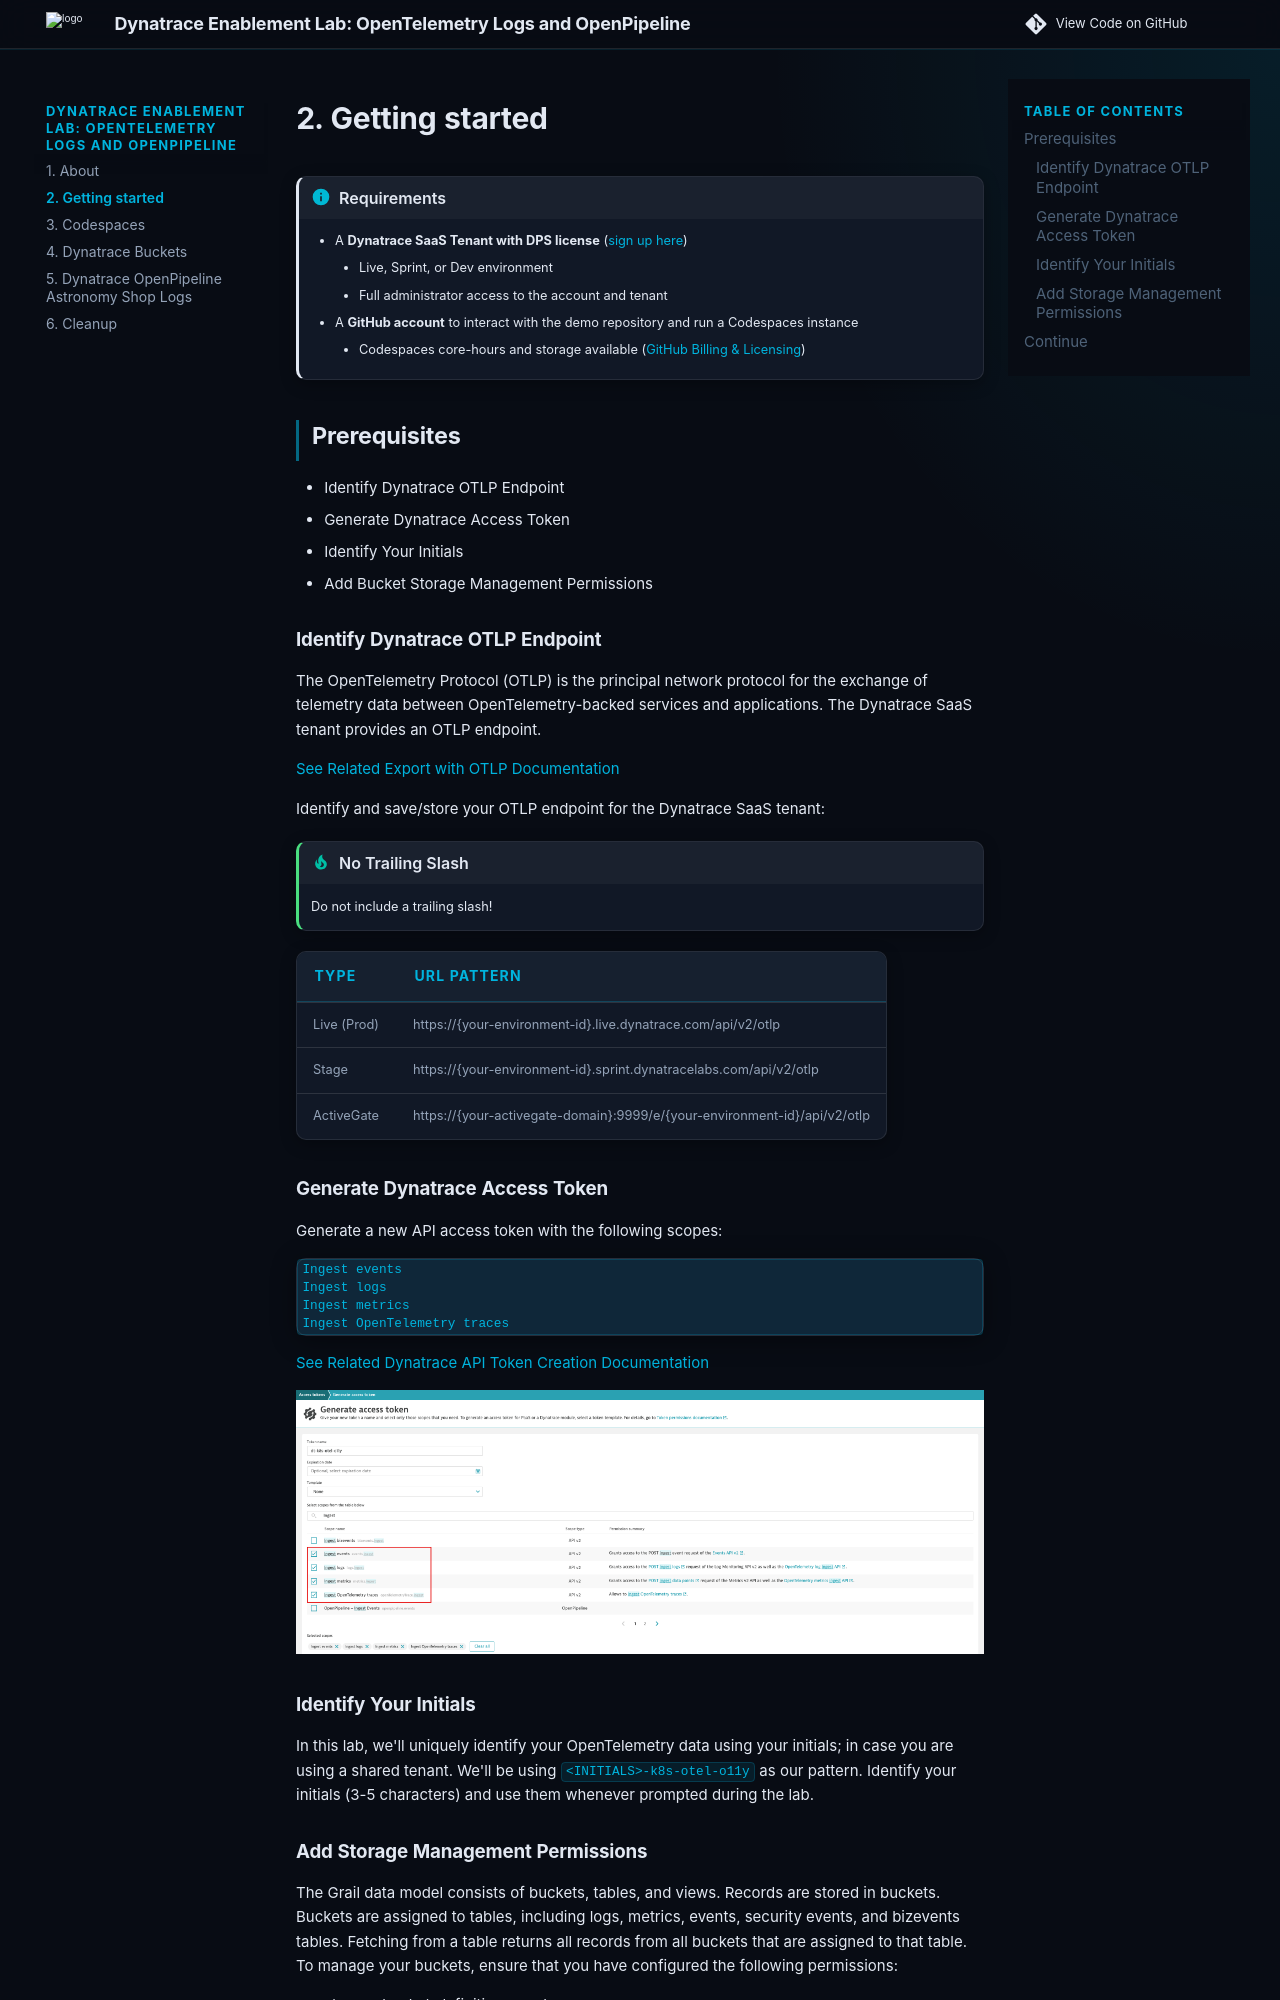

repository: dynatrace-wwse/enablement-kubernetes-opentelemetry-openpipeline · page: 2-getting-started/index.html · generator: mkdocs

--8<-- "snippets/grail-requirements.md"

## Prerequisites

* Identify Dynatrace OTLP Endpoint
* Generate Dynatrace Access Token
* Identify Your Initials
* Add Bucket Storage Management Permissions

### Identify Dynatrace OTLP Endpoint

The OpenTelemetry Protocol (OTLP) is the principal network protocol for the exchange of telemetry data between OpenTelemetry-backed services and applications.  The Dynatrace SaaS tenant provides an OTLP endpoint.

[See Related Export with OTLP Documentation](https://docs.dynatrace.com/docs/shortlink/otel-getstarted-otlpexport#export-to-saas-and-activegate)

Identify and save/store your OTLP endpoint for the Dynatrace SaaS tenant:

!!! tip "No Trailing Slash"
    Do not include a trailing slash!

| Type        | URL Pattern                                                               |
|-------------|---------------------------------------------------------------------------|
| Live (Prod) | https://{your-environment-id}.live.dynatrace.com/api/v2/otlp              |
| Stage       | https://{your-environment-id}.sprint.dynatracelabs.com/api/v2/otlp        |
| ActiveGate  | https://{your-activegate-domain}:9999/e/{your-environment-id}/api/v2/otlp |

### Generate Dynatrace Access Token

Generate a new API access token with the following scopes:
```
Ingest events
Ingest logs
Ingest metrics
Ingest OpenTelemetry traces
```
[See Related Dynatrace API Token Creation Documentation](https://docs.dynatrace.com/docs/dynatrace-api/basics/dynatrace-api-authentication#create-token)

![dt access token](img/prereq-dt_access_token.png)

### Identify Your Initials

In this lab, we'll uniquely identify your OpenTelemetry data using your initials; in case you are using a shared tenant.  We'll be using `<INITIALS>-k8s-otel-o11y` as our pattern.  Identify your initials (3-5 characters) and use them whenever prompted during the lab.
